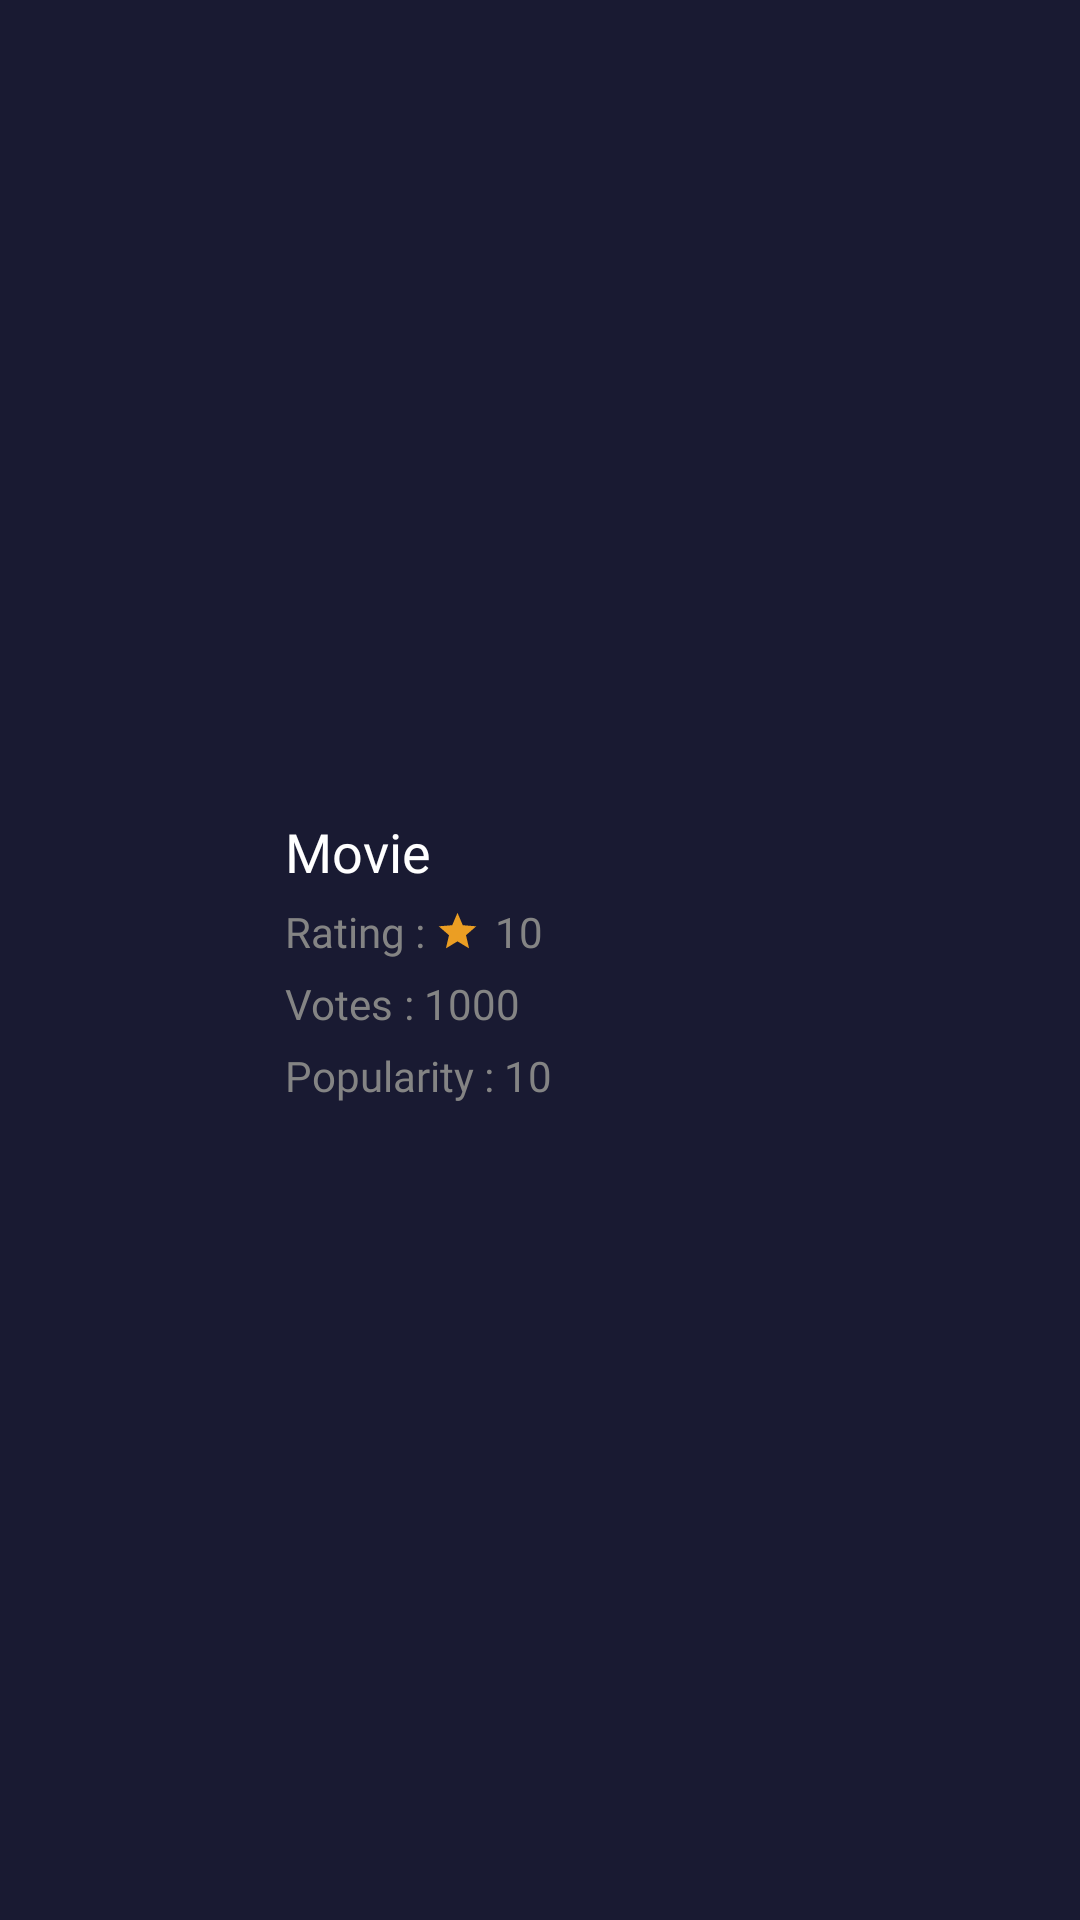

Layout XML and referenced resources for this Android screen:
<!-- AndroidManifest.xml: application theme Theme.AndroidMovieMiniProject -->
<!-- res/layout/film_search_detail.xml -->
<?xml version="1.0" encoding="utf-8"?>
<LinearLayout xmlns:android="http://schemas.android.com/apk/res/android"
    xmlns:app="http://schemas.android.com/apk/res-auto"
    xmlns:tools="http://schemas.android.com/tools"
    android:background="@color/primary"
    android:layout_width="match_parent"
    android:layout_height="wrap_content"
    android:layout_marginBottom="10dp">

    <ImageView
        android:id="@+id/searchMovieImage"
        android:layout_width="0dp"
        android:layout_height="125dp"
        android:layout_weight="25"
        android:scaleType="centerCrop"
        tools:src="@drawable/background"
        android:background="@drawable/shape_image_backdrop_radius"/>

    <LinearLayout
        android:layout_width="0dp"
        android:layout_height="match_parent"
        android:layout_weight="75"
        android:orientation="vertical"
        android:layout_marginLeft="10dp"
        android:layout_marginRight="10dp"
        android:gravity="center_vertical">
        <TextView
            android:id="@+id/searchMovieName"
            android:layout_width="match_parent"
            android:layout_height="wrap_content"
            android:text="Movie"
            android:textSize="18dp"
            android:fontFamily="@font/roboto_bold"
            android:textColor="@color/white"/>
        <LinearLayout
            android:layout_width="match_parent"
            android:layout_height="wrap_content"
            android:orientation="horizontal"
            android:layout_marginTop="5dp"
            android:layout_marginBottom="5dp"
            android:gravity="center_vertical">
            <TextView
                android:layout_width="wrap_content"
                android:layout_height="wrap_content"
                android:text="@string/detail_rating"
                android:textSize="14dp"
                android:fontFamily="@font/roboto"
                android:textColor="@color/disabled"/>
            <TextView
                android:layout_width="wrap_content"
                android:layout_height="wrap_content"
                android:text=" : "
                android:textSize="14dp"
                android:fontFamily="@font/roboto"
                android:textColor="@color/disabled"/>
            <ImageView
                android:layout_width="15dp"
                android:layout_height="15dp"
                android:layout_marginRight="5dp"
                android:background="@drawable/ic_star"/>
            <TextView
                android:id="@+id/searchMovieVoteAverage"
                android:layout_width="wrap_content"
                android:layout_height="wrap_content"
                android:text="10"
                android:textColor="@color/disabled"/>
        </LinearLayout>
        <LinearLayout
            android:layout_width="match_parent"
            android:layout_height="wrap_content"
            android:orientation="horizontal"
            android:layout_marginBottom="5dp"
            android:gravity="center_vertical">
            <TextView
                android:layout_width="wrap_content"
                android:layout_height="wrap_content"
                android:text="@string/detail_votes"
                android:textSize="14dp"
                android:fontFamily="@font/roboto"
                android:textColor="@color/disabled"/>
            <TextView
                android:layout_width="wrap_content"
                android:layout_height="wrap_content"
                android:text=" : "
                android:textSize="14dp"
                android:fontFamily="@font/roboto"
                android:textColor="@color/disabled"/>
            <TextView
                android:id="@+id/searchMovieCount"
                android:layout_width="wrap_content"
                android:layout_height="wrap_content"
                android:text="1000"
                android:textColor="@color/disabled"
                />
        </LinearLayout>
        <LinearLayout
            android:layout_width="match_parent"
            android:layout_height="wrap_content"
            android:orientation="horizontal"
            android:gravity="center_vertical">
            <TextView
                android:layout_width="wrap_content"
                android:layout_height="wrap_content"
                android:text="@string/detail_popularity"
                android:textSize="14dp"
                android:fontFamily="@font/roboto"
                android:textColor="@color/disabled"/>
            <TextView
                android:layout_width="wrap_content"
                android:layout_height="wrap_content"
                android:text=" : "
                android:textSize="14dp"
                android:fontFamily="@font/roboto"
                android:textColor="@color/disabled"/>
            <TextView
                android:id="@+id/searchMoviePopularity"
                android:layout_width="wrap_content"
                android:layout_height="wrap_content"
                android:text="10"
                android:textColor="@color/disabled"/>
        </LinearLayout>
    </LinearLayout>
</LinearLayout>
<!-- resources referenced by this layout -->
<resources>
  <color name="disabled">#848484</color>
  <color name="primary">#191A32</color>
  <color name="white">#FFFFFF</color>
  <!-- drawable background: jpg bitmap (drawable, 145617 bytes) -->
  <!-- drawable ic_star (drawable) -->
  <vector xmlns:android="http://schemas.android.com/apk/res/android"
      android:width="24dp"
      android:height="24dp"
      android:viewportWidth="24"
      android:viewportHeight="24">
    <path
        android:fillColor="#EB9E23"
        android:pathData="M12,17.27L18.18,21l-1.64,-7.03L22,9.24l-7.19,-0.61L12,2 9.19,8.63 2,9.24l5.46,4.73L5.82,21z"/>
  </vector>
  <!-- drawable shape_image_backdrop_radius (drawable) -->
  <?xml version="1.0" encoding="utf-8"?>
  <shape xmlns:android="http://schemas.android.com/apk/res/android">
      <corners
          android:radius="30dp"
          android:bottomLeftRadius="30dp"
          android:bottomRightRadius="30dp"
          android:topLeftRadius="30dp"
          android:topRightRadius="30dp"/>
  </shape>
  <string name="detail_popularity">Popularity</string>
  <string name="detail_rating">Rating</string>
  <string name="detail_votes" translatable="false">Votes</string>
  <style name="Theme.AndroidMovieMiniProject" parent="Theme.MaterialComponents.DayNight.NoActionBar">
          
          <item name="colorPrimary">@color/primary</item>
          <item name="colorPrimaryVariant">@color/primary_light</item>
          <item name="colorOnPrimary">@color/white</item>
          
          <item name="colorSecondary">@color/secondary</item>
          <item name="colorSecondaryVariant">@color/secondary_dark</item>
          <item name="colorOnSecondary">@color/black</item>
          
          <item name="android:statusBarColor" tools:targetApi="l">?attr/colorPrimaryVariant</item>
          
          <item name="android:textColorHint">@color/disabled</item>
          <item name="android:editTextColor">@color/white</item>
      </style>
  <color name="primary_light">#24243B</color>
  <color name="secondary">#E32525</color>
  <color name="secondary_dark">#BD1F1F</color>
  <color name="black">#000000</color>
</resources>
